Image classification data set "actual_training_testing_data" (rdk004/CNN_WBC_Classifier on GitHub). Class labels (8): basophil, eosinophil, erythroblast, immature granulocyte, lymphocyte, monocyte, neutrophil, thrombocyte.

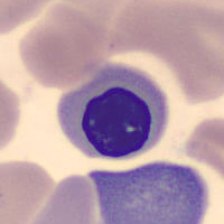
Label: erythroblast

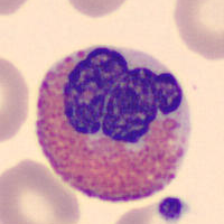
Label: eosinophil

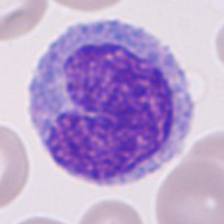
Label: monocyte

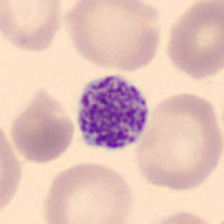
Label: thrombocyte

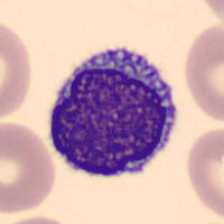
Label: lymphocyte

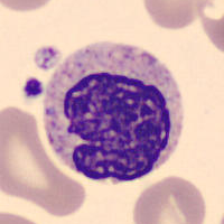
Label: immature granulocyte
